Run: headless pygame with SDL's dummy video driver; simulated clock (each Clock.tick advances the game by its frame time, no real sleeping); random seed 0; keys injected as events and as key.get_pressed() state; no mouse input.
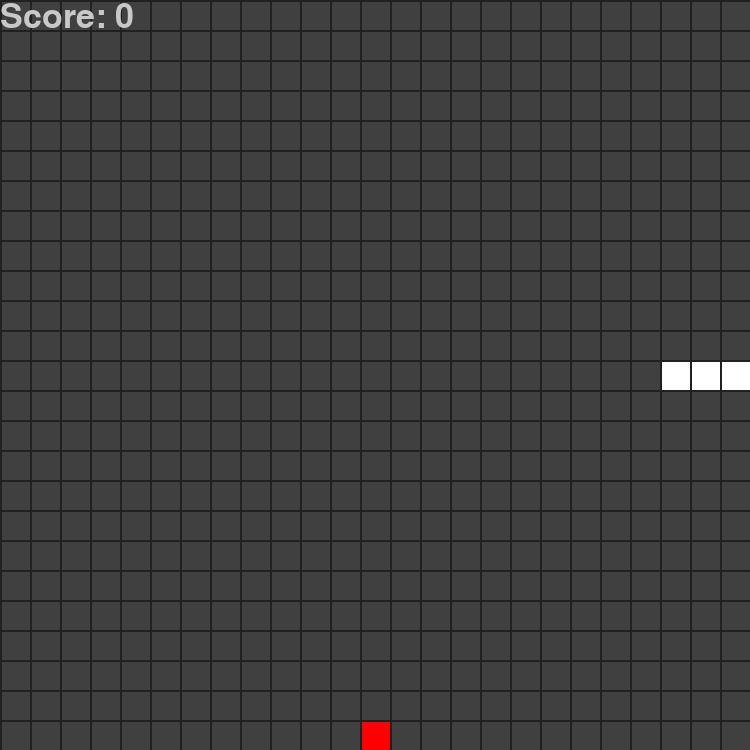
Frame 1 of 1 · flips 1–60 · no input (game ended)

The pygame program that drew these frames:

import pygame
from random import randint

pygame.font.init()

win_width = 750
win_height = 750

win = pygame.display.set_mode((win_width, win_height))
pygame.display.set_caption('Snake!')

conversion = 30
main_font = pygame.font.SysFont('comicsans', 50)

class Grid:

    def __init__(self, win_height, conversion):
        self.win_height = win_height
        self.sidelen = win_height / conversion * 2
        self.conversion = conversion

    def draw(self, win):

        for i in range(int(self.sidelen)):
            pygame.draw.rect(win, (32, 32, 32), (0, i * self.conversion, 800, 2))  # draw the grid
            pygame.draw.rect(win, (32, 32, 32), (i * self.conversion, 0, 2, 800))

    def paint(self, mousepos):  # this function takes the mouse position and fills in the box the mouse is in

        box = (int(mousepos[0] / self.conversion) * self.conversion, int(mousepos[1] / self.conversion) * self.conversion)
        return box

class Snake:

    def __init__(self, conversion, score):
        self.body = [[5,12], [4,12], [3,12]]
        self.conversion = conversion
        self.food = [15,12]
        self.score = score

    def draw(self, win):
        for block in self.body:
            pygame.draw.rect(win, (255, 255, 255), ((block[0] * self.conversion) + 2, (block[1] * self.conversion) + 2, self.conversion - 2, self.conversion - 2))

        pygame.draw.rect(win, (255, 0, 0), ((self.food[0] * self.conversion) + 2, (self.food[1] * self.conversion) + 2, self.conversion - 2, self.conversion - 2))

    def move(self, key):

        self.body.insert(0, [self.body[0][0] + (key == 'RIGHT' and 1) + (key == 'LEFT' and -1),self.body[0][1] + (key == 'UP' and -1) + (key == 'DOWN' and 1)])
        if self.body[0] == self.food:
            self.food = []
            while self.food == []:
                self.food = [randint(0,24), randint(0,24)]
                if self.food not in self.body:
                    break
            self.score += 1
        else:
            self.body.pop()


def redrawGameWindow(win, grid, snake, score):
    win.fill([64,64,64])
    grid.draw(win)
    snake.draw(win)

    text = main_font.render('Score: ' + str(score), 1, (200, 200, 200))
    win.blit(text, (0,0))

    pygame.display.flip()

def main():

    global win, win_height, conversion

    clock = pygame.time.Clock()
    score = 0
    grid = Grid(win_height, conversion)
    snake = Snake(conversion, score)
    key = 'RIGHT'
    run = True
    while run:
        for event in pygame.event.get():
            if event.type == pygame.QUIT:
                run = False

        clock.tick(8)

        keys = pygame.key.get_pressed()

        if keys[pygame.K_LEFT] or keys[pygame.K_a]:
            key = 'LEFT'
        elif keys[pygame.K_RIGHT] or keys[pygame.K_d]:
            key = 'RIGHT'
        elif keys[pygame.K_UP] or keys[pygame.K_w]:
            key = 'UP'
        elif keys[pygame.K_DOWN] or keys[pygame.K_s]:
            key = 'DOWN'

        snake.move(key)
        if snake.body[0] in snake.body[1:]:
            break
        if snake.body[0][0] < 0 or snake.body[0][0] > 25 or snake.body[0][1] < 0 or snake.body[0][1] > 25:
            break

        redrawGameWindow(win, grid, snake, score)

if __name__ == '__main__':
    main()

pygame.quit()
quit()
